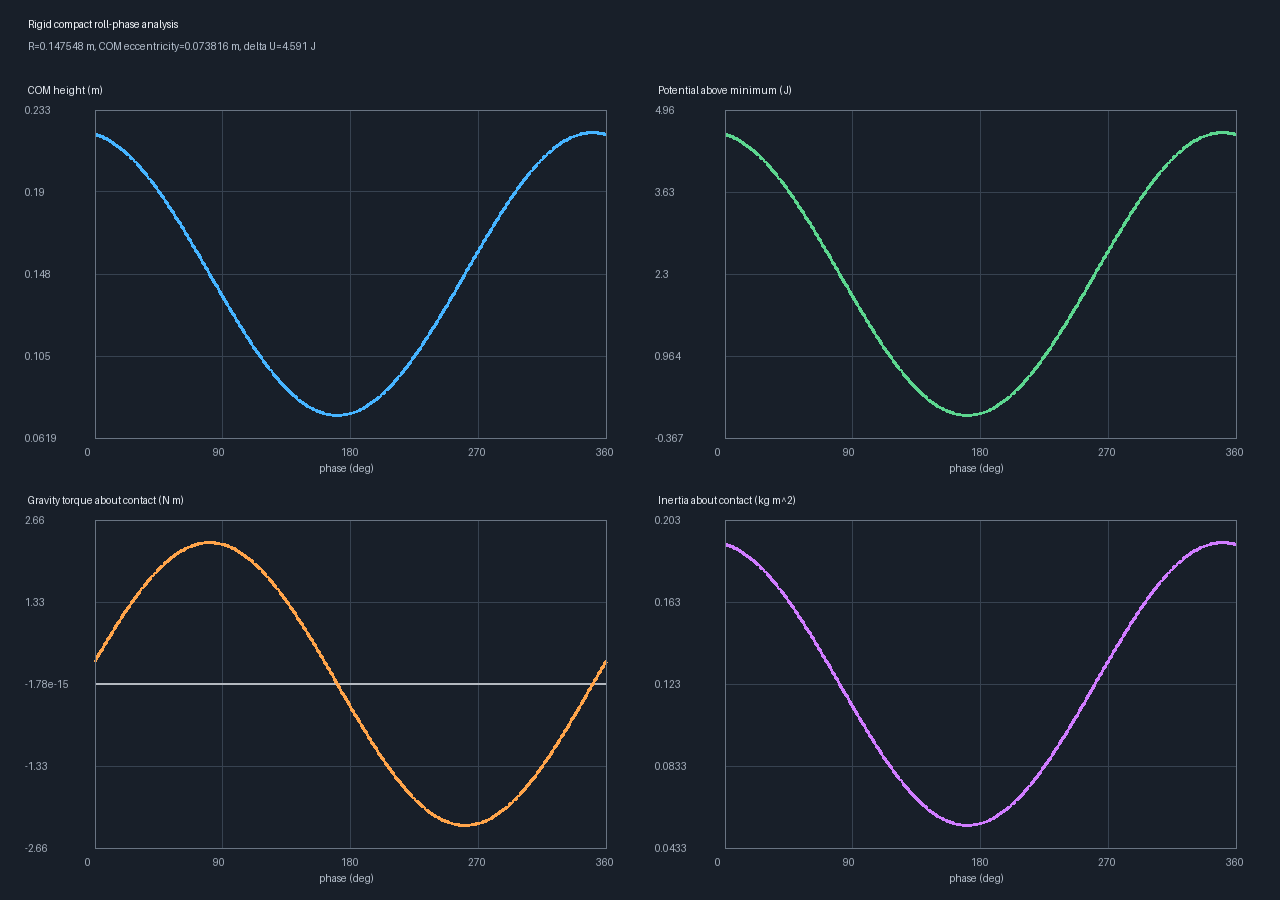

Values plotted in this chart, from the file beside it:
phase_rad, phase_deg, root_x_m, root_z_m, circle_center_x_m, circle_center_z_m, contact_x_m, contact_z_m, com_x_m, com_z_m, com_offset_x_m, com_offset_z_m, com_offset_radius_m, potential_energy_J, potential_from_min_J, gravity_torque_Nm, inertia_about_contact_kg_m2
0.0, 0.0, 0.0, 0.2508, 0.0, 0.1475, 0.0, 0.0, 0.01188, 0.2204, 0.01188, 0.07285, 0.07382, 6.854, 4.561, 0.3693, 0.1915
0.01745, 1.0, 0.004377, 0.2508, 0.002575, 0.1475, 0.002575, 0.0, 0.01572, 0.2202, 0.01315, 0.07264, 0.07382, 6.847, 4.554, 0.4088, 0.1913
0.03491, 2.0, 0.008753, 0.2507, 0.00515, 0.1475, 0.00515, 0.0, 0.01956, 0.2199, 0.01441, 0.0724, 0.07382, 6.84, 4.547, 0.4482, 0.1911
0.05236, 3, 0.01313, 0.2506, 0.007726, 0.1475, 0.007726, 0.0, 0.0234, 0.2197, 0.01567, 0.07213, 0.07382, 6.832, 4.539, 0.4874, 0.1909
0.06981, 4.0, 0.0175, 0.2505, 0.0103, 0.1475, 0.0103, 0.0, 0.02723, 0.2194, 0.01693, 0.07185, 0.07382, 6.823, 4.53, 0.5265, 0.1906
0.08727, 5.0, 0.02187, 0.2504, 0.01288, 0.1475, 0.01288, 0.0, 0.03106, 0.2191, 0.01818, 0.07154, 0.07382, 6.813, 4.52, 0.5654, 0.1903
0.1047, 6, 0.02624, 0.2502, 0.01545, 0.1475, 0.01545, 0.0, 0.03488, 0.2188, 0.01943, 0.07121, 0.07382, 6.803, 4.51, 0.6041, 0.19
0.1222, 7.0, 0.03061, 0.25, 0.01803, 0.1475, 0.01803, 0.0, 0.03869, 0.2184, 0.02067, 0.07086, 0.07382, 6.792, 4.499, 0.6427, 0.1897
0.1396, 8.0, 0.03497, 0.2498, 0.0206, 0.1475, 0.0206, 0.0, 0.0425, 0.218, 0.0219, 0.07049, 0.07382, 6.781, 4.488, 0.6811, 0.1893
0.1571, 9.0, 0.03933, 0.2495, 0.02318, 0.1475, 0.02318, 0.0, 0.0463, 0.2176, 0.02313, 0.0701, 0.07382, 6.768, 4.475, 0.7192, 0.189
0.1745, 10.0, 0.04368, 0.2492, 0.02575, 0.1475, 0.02575, 0.0, 0.0501, 0.2172, 0.02435, 0.06968, 0.07382, 6.755, 4.463, 0.7572, 0.1886
0.192, 11.0, 0.04802, 0.2489, 0.02833, 0.1475, 0.02833, 0.0, 0.05389, 0.2168, 0.02556, 0.06925, 0.07382, 6.742, 4.449, 0.7949, 0.1882
0.2094, 12, 0.05236, 0.2485, 0.0309, 0.1475, 0.0309, 0.0, 0.05767, 0.2163, 0.02676, 0.06879, 0.07382, 6.728, 4.435, 0.8323, 0.1877
0.2269, 13.0, 0.0567, 0.2481, 0.03348, 0.1475, 0.03348, 0.0, 0.06144, 0.2159, 0.02796, 0.06832, 0.07382, 6.713, 4.42, 0.8695, 0.1873
0.2443, 14.0, 0.06103, 0.2477, 0.03605, 0.1475, 0.03605, 0.0, 0.0652, 0.2154, 0.02915, 0.06782, 0.07382, 6.697, 4.404, 0.9065, 0.1868
0.2618, 15, 0.06535, 0.2473, 0.03863, 0.1475, 0.03863, 0.0, 0.06896, 0.2148, 0.03033, 0.0673, 0.07382, 6.681, 4.388, 0.9431, 0.1863
0.2793, 16.0, 0.06966, 0.2468, 0.0412, 0.1475, 0.0412, 0.0, 0.0727, 0.2143, 0.0315, 0.06676, 0.07382, 6.664, 4.372, 0.9795, 0.1858
0.2967, 17.0, 0.07396, 0.2463, 0.04378, 0.1475, 0.04378, 0.0, 0.07644, 0.2137, 0.03266, 0.0662, 0.07382, 6.647, 4.354, 1.016, 0.1853
0.3142, 18.0, 0.07825, 0.2457, 0.04635, 0.1475, 0.04635, 0.0, 0.08016, 0.2132, 0.03381, 0.06562, 0.07382, 6.629, 4.336, 1.051, 0.1848
0.3316, 19.0, 0.08254, 0.2452, 0.04893, 0.1475, 0.04893, 0.0, 0.08388, 0.2126, 0.03495, 0.06502, 0.07382, 6.61, 4.317, 1.087, 0.1842
0.3491, 20.0, 0.08681, 0.2446, 0.0515, 0.1475, 0.0515, 0.0, 0.08758, 0.2119, 0.03608, 0.0644, 0.07382, 6.591, 4.298, 1.122, 0.1836
0.3665, 21.0, 0.09107, 0.2439, 0.05408, 0.1475, 0.05408, 0.0, 0.09128, 0.2113, 0.0372, 0.06376, 0.07382, 6.571, 4.278, 1.157, 0.183
0.384, 22.0, 0.09532, 0.2433, 0.05665, 0.1475, 0.05665, 0.0, 0.09496, 0.2106, 0.0383, 0.0631, 0.07382, 6.551, 4.258, 1.191, 0.1824
0.4014, 23.0, 0.09956, 0.2426, 0.05923, 0.1475, 0.05923, 0.0, 0.09863, 0.21, 0.0394, 0.06242, 0.07382, 6.53, 4.237, 1.225, 0.1818
0.4189, 24, 0.1038, 0.2419, 0.0618, 0.1475, 0.0618, 0.0, 0.1023, 0.2093, 0.04048, 0.06172, 0.07382, 6.508, 4.215, 1.259, 0.1811
0.4363, 25.0, 0.108, 0.2411, 0.06438, 0.1475, 0.06438, 0.0, 0.1059, 0.2086, 0.04155, 0.06101, 0.07382, 6.486, 4.193, 1.292, 0.1805
0.4538, 26.0, 0.1122, 0.2403, 0.06695, 0.1475, 0.06695, 0.0, 0.1096, 0.2078, 0.04261, 0.06027, 0.07382, 6.463, 4.17, 1.325, 0.1798
0.4712, 27.0, 0.1164, 0.2395, 0.06953, 0.1475, 0.06953, 0.0, 0.1132, 0.2071, 0.04366, 0.05952, 0.07382, 6.439, 4.146, 1.358, 0.1791
0.4887, 28.0, 0.1206, 0.2387, 0.07211, 0.1475, 0.07211, 0.0, 0.1168, 0.2063, 0.04469, 0.05875, 0.07382, 6.415, 4.123, 1.39, 0.1784
0.5061, 29, 0.1247, 0.2378, 0.07468, 0.1475, 0.07468, 0.0, 0.1204, 0.2055, 0.04571, 0.05796, 0.07382, 6.391, 4.098, 1.421, 0.1776
0.5236, 30, 0.1289, 0.2369, 0.07726, 0.1475, 0.07726, 0.0, 0.124, 0.2047, 0.04671, 0.05715, 0.07382, 6.366, 4.073, 1.453, 0.1769
0.5411, 31.0, 0.133, 0.236, 0.07983, 0.1475, 0.07983, 0.0, 0.1275, 0.2039, 0.0477, 0.05633, 0.07382, 6.34, 4.047, 1.483, 0.1761
0.5585, 32.0, 0.1371, 0.2351, 0.08241, 0.1475, 0.08241, 0.0, 0.1311, 0.203, 0.04868, 0.05549, 0.07382, 6.314, 4.021, 1.514, 0.1753
0.576, 33.0, 0.1412, 0.2341, 0.08498, 0.1475, 0.08498, 0.0, 0.1346, 0.2022, 0.04964, 0.05463, 0.07382, 6.287, 3.994, 1.544, 0.1745
0.5934, 34.0, 0.1453, 0.2331, 0.08756, 0.1475, 0.08756, 0.0, 0.1381, 0.2013, 0.05059, 0.05376, 0.07382, 6.26, 3.967, 1.573, 0.1737
0.6109, 35.0, 0.1493, 0.2321, 0.09013, 0.1475, 0.09013, 0.0, 0.1416, 0.2004, 0.05152, 0.05287, 0.07382, 6.232, 3.94, 1.602, 0.1728
0.6283, 36.0, 0.1534, 0.2311, 0.09271, 0.1475, 0.09271, 0.0, 0.1451, 0.1995, 0.05243, 0.05196, 0.07382, 6.204, 3.911, 1.63, 0.172
0.6458, 37.0, 0.1574, 0.23, 0.09528, 0.1475, 0.09528, 0.0, 0.1486, 0.1986, 0.05333, 0.05104, 0.07382, 6.175, 3.883, 1.658, 0.1711
0.6632, 38.0, 0.1614, 0.2289, 0.09786, 0.1475, 0.09786, 0.0, 0.1521, 0.1976, 0.05421, 0.0501, 0.07382, 6.146, 3.853, 1.686, 0.1703
0.6807, 39.0, 0.1654, 0.2278, 0.1004, 0.1475, 0.1004, 0.0, 0.1555, 0.1967, 0.05508, 0.04914, 0.07382, 6.117, 3.824, 1.713, 0.1694
0.6981, 40.0, 0.1694, 0.2266, 0.103, 0.1475, 0.103, 0.0, 0.1589, 0.1957, 0.05593, 0.04818, 0.07382, 6.087, 3.794, 1.739, 0.1685
0.7156, 41.0, 0.1733, 0.2255, 0.1056, 0.1475, 0.1056, 0.0, 0.1623, 0.1947, 0.05676, 0.04719, 0.07382, 6.056, 3.763, 1.765, 0.1675
0.733, 42.0, 0.1772, 0.2243, 0.1082, 0.1475, 0.1082, 0.0, 0.1657, 0.1937, 0.05758, 0.04619, 0.07382, 6.025, 3.732, 1.79, 0.1666
0.7505, 43.0, 0.1811, 0.223, 0.1107, 0.1475, 0.1107, 0.0, 0.1691, 0.1927, 0.05837, 0.04518, 0.07382, 5.993, 3.701, 1.815, 0.1657
0.7679, 44.0, 0.185, 0.2218, 0.1133, 0.1475, 0.1133, 0.0, 0.1725, 0.1917, 0.05915, 0.04416, 0.07382, 5.962, 3.669, 1.839, 0.1647
0.7854, 45.0, 0.1889, 0.2205, 0.1159, 0.1475, 0.1159, 0.0, 0.1758, 0.1907, 0.05991, 0.04312, 0.07382, 5.929, 3.636, 1.863, 0.1637
0.8029, 46.0, 0.1927, 0.2193, 0.1185, 0.1475, 0.1185, 0.0, 0.1791, 0.1896, 0.06066, 0.04207, 0.07382, 5.897, 3.604, 1.886, 0.1627
0.8203, 47.0, 0.1965, 0.2179, 0.121, 0.1475, 0.121, 0.0, 0.1824, 0.1885, 0.06138, 0.041, 0.07382, 5.863, 3.571, 1.909, 0.1617
0.8378, 48, 0.2003, 0.2166, 0.1236, 0.1475, 0.1236, 0.0, 0.1857, 0.1875, 0.06209, 0.03992, 0.07382, 5.83, 3.537, 1.931, 0.1607
0.8552, 49.0, 0.2041, 0.2153, 0.1262, 0.1475, 0.1262, 0.0, 0.189, 0.1864, 0.06278, 0.03883, 0.07382, 5.796, 3.503, 1.952, 0.1597
0.8727, 50.0, 0.2078, 0.2139, 0.1288, 0.1475, 0.1288, 0.0, 0.1922, 0.1853, 0.06344, 0.03773, 0.07382, 5.762, 3.469, 1.973, 0.1587
0.8901, 51.0, 0.2116, 0.2125, 0.1313, 0.1475, 0.1313, 0.0, 0.1954, 0.1842, 0.06409, 0.03662, 0.07382, 5.727, 3.434, 1.993, 0.1576
0.9076, 52.0, 0.2153, 0.2111, 0.1339, 0.1475, 0.1339, 0.0, 0.1986, 0.183, 0.06472, 0.03549, 0.07382, 5.692, 3.399, 2.013, 0.1566
0.925, 53.0, 0.2189, 0.2097, 0.1365, 0.1475, 0.1365, 0.0, 0.2018, 0.1819, 0.06533, 0.03436, 0.07382, 5.657, 3.364, 2.032, 0.1555
0.9425, 54.0, 0.2226, 0.2082, 0.1391, 0.1475, 0.1391, 0.0, 0.205, 0.1808, 0.06592, 0.03321, 0.07382, 5.621, 3.328, 2.05, 0.1545
0.9599, 55.0, 0.2262, 0.2068, 0.1416, 0.1475, 0.1416, 0.0, 0.2081, 0.1796, 0.06649, 0.03206, 0.07382, 5.585, 3.292, 2.068, 0.1534
0.9774, 56.0, 0.2298, 0.2053, 0.1442, 0.1475, 0.1442, 0.0, 0.2113, 0.1784, 0.06704, 0.03089, 0.07382, 5.549, 3.256, 2.085, 0.1523
0.9948, 57, 0.2334, 0.2038, 0.1468, 0.1475, 0.1468, 0.0, 0.2144, 0.1773, 0.06757, 0.02972, 0.07382, 5.513, 3.22, 2.101, 0.1512
1.012, 58, 0.2369, 0.2023, 0.1494, 0.1475, 0.1494, 0.0, 0.2174, 0.1761, 0.06808, 0.02853, 0.07382, 5.476, 3.183, 2.117, 0.1501
1.03, 59, 0.2404, 0.2007, 0.1519, 0.1475, 0.1519, 0.0, 0.2205, 0.1749, 0.06857, 0.02734, 0.07382, 5.439, 3.146, 2.132, 0.149
... 301 more rows
